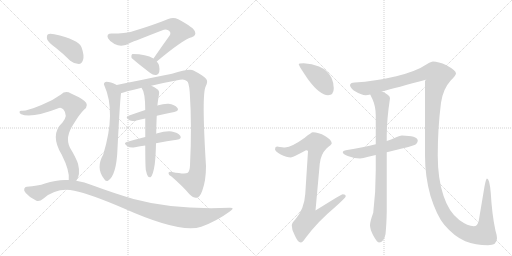
t = 0.00 s
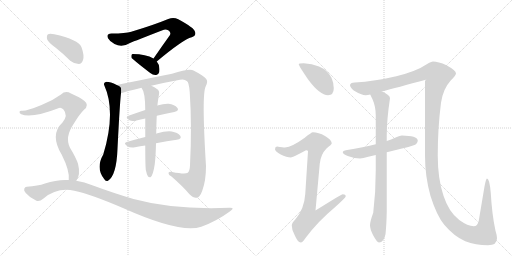
t = 2.00 s
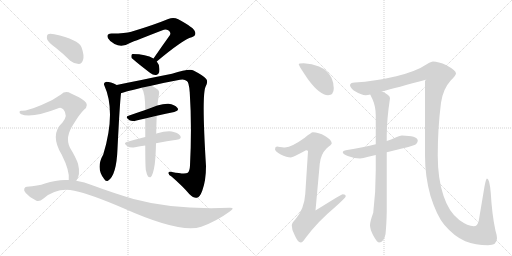
t = 4.00 s
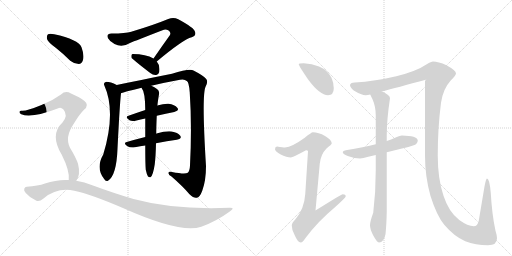
t = 6.00 s
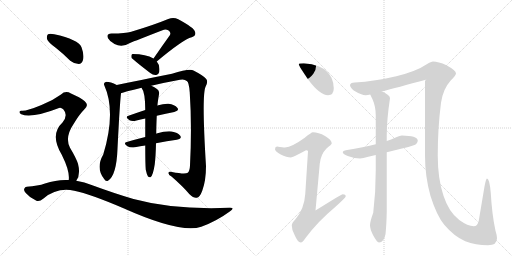
t = 8.00 s
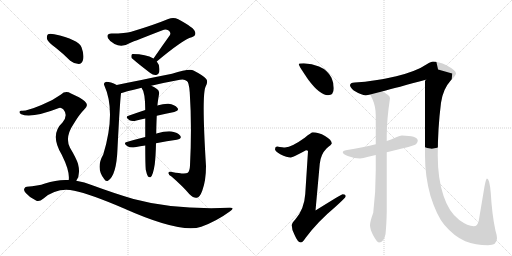
t = 10.00 s

The animated SVG that drew these frames (rendered in a browser with its animation timeline set to each time). Animation: 15 CSS @keyframes rules; frames cover the first 10.00 s.

<svg version="1.1" viewBox="0 0 2048 1024" xmlns="http://www.w3.org/2000/svg">
  <g stroke="lightgray" stroke-dasharray="1,1" stroke-width="1" transform="scale(4, 4)">
    <line x1="0" y1="0" x2="256" y2="256"></line>
    <line x1="256" y1="0" x2="0" y2="256"></line>
    <line x1="128" y1="0" x2="128" y2="256"></line>
    <line x1="0" y1="128" x2="256" y2="128"></line>
    <line x1="256" y1="0" x2="512" y2="256"></line>
    <line x1="512" y1="0" x2="256" y2="256"></line>
    <line x1="384" y1="0" x2="384" y2="256"></line>
    <line x1="256" y1="128" x2="512" y2="128"></line>
  </g>
<g transform="scale(1, -1) translate(0, -850)">
   <style type="text/css">
    @keyframes keyframes0 {
      from {
       stroke: black;
       stroke-dashoffset: 706;
       stroke-width: 128;
       }
       70% {
       animation-timing-function: step-end;
       stroke: black;
       stroke-dashoffset: 0;
       stroke-width: 128;
       }
       to {
       stroke: black;
       stroke-width: 1024;
       }
       }
       #make-me-a-hanzi-animation-0 {
         animation: keyframes0 0.824544s both;
         animation-delay: 0.000000s;
         animation-timing-function: linear;
       }
    @keyframes keyframes1 {
      from {
       stroke: black;
       stroke-dashoffset: 368;
       stroke-width: 128;
       }
       55% {
       animation-timing-function: step-end;
       stroke: black;
       stroke-dashoffset: 0;
       stroke-width: 128;
       }
       to {
       stroke: black;
       stroke-width: 1024;
       }
       }
       #make-me-a-hanzi-animation-1 {
         animation: keyframes1 0.549479s both;
         animation-delay: 0.824544s;
         animation-timing-function: linear;
       }
    @keyframes keyframes2 {
      from {
       stroke: black;
       stroke-dashoffset: 648;
       stroke-width: 128;
       }
       68% {
       animation-timing-function: step-end;
       stroke: black;
       stroke-dashoffset: 0;
       stroke-width: 128;
       }
       to {
       stroke: black;
       stroke-width: 1024;
       }
       }
       #make-me-a-hanzi-animation-2 {
         animation: keyframes2 0.777344s both;
         animation-delay: 1.374023s;
         animation-timing-function: linear;
       }
    @keyframes keyframes3 {
      from {
       stroke: black;
       stroke-dashoffset: 1093;
       stroke-width: 128;
       }
       78% {
       animation-timing-function: step-end;
       stroke: black;
       stroke-dashoffset: 0;
       stroke-width: 128;
       }
       to {
       stroke: black;
       stroke-width: 1024;
       }
       }
       #make-me-a-hanzi-animation-3 {
         animation: keyframes3 1.139486s both;
         animation-delay: 2.151367s;
         animation-timing-function: linear;
       }
    @keyframes keyframes4 {
      from {
       stroke: black;
       stroke-dashoffset: 446;
       stroke-width: 128;
       }
       59% {
       animation-timing-function: step-end;
       stroke: black;
       stroke-dashoffset: 0;
       stroke-width: 128;
       }
       to {
       stroke: black;
       stroke-width: 1024;
       }
       }
       #make-me-a-hanzi-animation-4 {
         animation: keyframes4 0.612956s both;
         animation-delay: 3.290853s;
         animation-timing-function: linear;
       }
    @keyframes keyframes5 {
      from {
       stroke: black;
       stroke-dashoffset: 463;
       stroke-width: 128;
       }
       60% {
       animation-timing-function: step-end;
       stroke: black;
       stroke-dashoffset: 0;
       stroke-width: 128;
       }
       to {
       stroke: black;
       stroke-width: 1024;
       }
       }
       #make-me-a-hanzi-animation-5 {
         animation: keyframes5 0.626790s both;
         animation-delay: 3.903809s;
         animation-timing-function: linear;
       }
    @keyframes keyframes6 {
      from {
       stroke: black;
       stroke-dashoffset: 622;
       stroke-width: 128;
       }
       67% {
       animation-timing-function: step-end;
       stroke: black;
       stroke-dashoffset: 0;
       stroke-width: 128;
       }
       to {
       stroke: black;
       stroke-width: 1024;
       }
       }
       #make-me-a-hanzi-animation-6 {
         animation: keyframes6 0.756185s both;
         animation-delay: 4.530599s;
         animation-timing-function: linear;
       }
    @keyframes keyframes7 {
      from {
       stroke: black;
       stroke-dashoffset: 404;
       stroke-width: 128;
       }
       57% {
       animation-timing-function: step-end;
       stroke: black;
       stroke-dashoffset: 0;
       stroke-width: 128;
       }
       to {
       stroke: black;
       stroke-width: 1024;
       }
       }
       #make-me-a-hanzi-animation-7 {
         animation: keyframes7 0.578776s both;
         animation-delay: 5.286784s;
         animation-timing-function: linear;
       }
    @keyframes keyframes8 {
      from {
       stroke: black;
       stroke-dashoffset: 791;
       stroke-width: 128;
       }
       72% {
       animation-timing-function: step-end;
       stroke: black;
       stroke-dashoffset: 0;
       stroke-width: 128;
       }
       to {
       stroke: black;
       stroke-width: 1024;
       }
       }
       #make-me-a-hanzi-animation-8 {
         animation: keyframes8 0.893717s both;
         animation-delay: 5.865560s;
         animation-timing-function: linear;
       }
    @keyframes keyframes9 {
      from {
       stroke: black;
       stroke-dashoffset: 1088;
       stroke-width: 128;
       }
       78% {
       animation-timing-function: step-end;
       stroke: black;
       stroke-dashoffset: 0;
       stroke-width: 128;
       }
       to {
       stroke: black;
       stroke-width: 1024;
       }
       }
       #make-me-a-hanzi-animation-9 {
         animation: keyframes9 1.135417s both;
         animation-delay: 6.759277s;
         animation-timing-function: linear;
       }
    @keyframes keyframes10 {
      from {
       stroke: black;
       stroke-dashoffset: 412;
       stroke-width: 128;
       }
       57% {
       animation-timing-function: step-end;
       stroke: black;
       stroke-dashoffset: 0;
       stroke-width: 128;
       }
       to {
       stroke: black;
       stroke-width: 1024;
       }
       }
       #make-me-a-hanzi-animation-10 {
         animation: keyframes10 0.585286s both;
         animation-delay: 7.894694s;
         animation-timing-function: linear;
       }
    @keyframes keyframes11 {
      from {
       stroke: black;
       stroke-dashoffset: 885;
       stroke-width: 128;
       }
       74% {
       animation-timing-function: step-end;
       stroke: black;
       stroke-dashoffset: 0;
       stroke-width: 128;
       }
       to {
       stroke: black;
       stroke-width: 1024;
       }
       }
       #make-me-a-hanzi-animation-11 {
         animation: keyframes11 0.970215s both;
         animation-delay: 8.479980s;
         animation-timing-function: linear;
       }
    @keyframes keyframes12 {
      from {
       stroke: black;
       stroke-dashoffset: 1548;
       stroke-width: 128;
       }
       83% {
       animation-timing-function: step-end;
       stroke: black;
       stroke-dashoffset: 0;
       stroke-width: 128;
       }
       to {
       stroke: black;
       stroke-width: 1024;
       }
       }
       #make-me-a-hanzi-animation-12 {
         animation: keyframes12 1.509766s both;
         animation-delay: 9.450195s;
         animation-timing-function: linear;
       }
    @keyframes keyframes13 {
      from {
       stroke: black;
       stroke-dashoffset: 540;
       stroke-width: 128;
       }
       64% {
       animation-timing-function: step-end;
       stroke: black;
       stroke-dashoffset: 0;
       stroke-width: 128;
       }
       to {
       stroke: black;
       stroke-width: 1024;
       }
       }
       #make-me-a-hanzi-animation-13 {
         animation: keyframes13 0.689453s both;
         animation-delay: 10.959961s;
         animation-timing-function: linear;
       }
    @keyframes keyframes14 {
      from {
       stroke: black;
       stroke-dashoffset: 857;
       stroke-width: 128;
       }
       74% {
       animation-timing-function: step-end;
       stroke: black;
       stroke-dashoffset: 0;
       stroke-width: 128;
       }
       to {
       stroke: black;
       stroke-width: 1024;
       }
       }
       #make-me-a-hanzi-animation-14 {
         animation: keyframes14 0.947428s both;
         animation-delay: 11.649414s;
         animation-timing-function: linear;
       }
</style>
<path d="M 627 604 Q 732 692 767 701 Q 786 708 780 723 Q 777 739 713 773 Q 694 783 673 774 Q 615 750 525 723 Q 503 716 446 716 Q 424 716 432 697 Q 439 684 458 674 Q 488 658 520 678 Q 541 687 650 729 Q 662 735 673 729 Q 685 722 680 710 Q 649 667 614 616 C 597 591 604 585 627 604 Z" fill="lightgray"></path> 
<path d="M 614 616 Q 584 634 531 634 Q 528 634 528 633 Q 524 629 526 619 Q 527 615 601 558 Q 613 548 625 550 Q 634 551 637 562 Q 641 589 627 604 L 614 616 Z" fill="lightgray"></path> 
<path d="M 467 510 Q 442 523 425 523 Q 412 519 417 509 Q 465 403 413 232 Q 382 178 416 135 Q 423 122 432 127 Q 466 148 470 255 Q 479 435 484 477 C 486 501 486 501 467 510 Z" fill="lightgray"></path> 
<path d="M 605 507 Q 659 520 720 531 Q 738 535 747 526 Q 756 522 759 480 Q 768 344 760 188 Q 759 166 751 159 Q 741 152 688 162 Q 673 166 674 157 Q 674 150 686 144 Q 732 104 757 74 Q 776 56 787 59 Q 799 60 809 87 Q 824 127 824 186 Q 806 474 823 505 Q 833 524 825 534 Q 815 547 774 568 Q 758 577 688 555 Q 493 516 467 510 C 438 504 455 468 484 477 Q 487 480 566 499 L 605 507 Z" fill="lightgray"></path> 
<path d="M 627 387 Q 664 396 697 402 Q 719 408 709 419 Q 699 432 674 435 Q 656 436 629 428 L 581 410 Q 545 398 514 387 Q 498 383 518 369 Q 528 363 546 368 Q 562 372 581 376 L 627 387 Z" fill="lightgray"></path> 
<path d="M 624 277 Q 669 286 707 291 Q 729 295 721 307 Q 711 320 687 324 Q 665 327 626 316 Q 625 316 625 315 L 581 302 Q 541 292 507 282 Q 491 278 510 265 Q 520 258 540 261 Q 561 265 581 268 L 624 277 Z" fill="lightgray"></path> 
<path d="M 583 171 Q 587 152 592 144 Q 596 140 602 141 Q 612 147 619 193 Q 623 226 624 277 L 625 315 Q 625 343 627 387 L 629 428 Q 629 429 630 430 Q 630 437 636 473 Q 639 486 628 494 Q 615 504 605 507 C 578 519 551 525 566 499 Q 581 481 581 410 L 581 376 Q 581 343 581 302 L 581 268 Q 581 196 583 171 Z" fill="lightgray"></path> 
<path d="M 224 658 Q 252 636 281 607 Q 297 594 315 594 Q 327 595 332 610 Q 338 628 326 661 Q 314 692 217 713 Q 199 717 192 713 Q 186 709 188 694 Q 192 681 224 658 Z" fill="lightgray"></path> 
<path d="M 305 127 Q 323 151 312 195 Q 305 217 280 259 Q 258 301 295 355 Q 317 392 336 411 Q 358 429 339 445 Q 320 461 284 476 Q 262 489 244 472 Q 210 447 166 430 Q 106 405 87 407 Q 80 408 78 403 Q 77 397 85 393 Q 125 375 236 418 Q 243 422 253 413 Q 274 389 250 360 Q 198 312 247 231 Q 280 165 275 130 C 275 100 291 100 305 127 Z" fill="lightgray"></path> 
<path d="M 275 130 Q 229 133 180 116 Q 152 106 107 103 Q 100 103 97 95 Q 94 88 103 78 Q 119 59 144 48 Q 156 41 174 56 Q 229 102 297 87 Q 361 74 494 17 Q 722 -85 805 -57 Q 866 -35 919 4 Q 943 20 918 19 Q 696 10 534 54 Q 459 76 369 109 Q 338 122 305 127 L 275 130 Z" fill="lightgray"></path> 
<path d="M 1215 597 Q 1195 597 1195 593 Q 1195 587 1234 530 Q 1280 469 1312 469 Q 1335 469 1335 497 Q 1335 518 1326 539 Q 1310 570 1276 584 Q 1248 595 1215 597 Z" fill="lightgray"></path> 
<path d="M 1251 321 Q 1246 321 1219 299 Q 1168 262 1140 260 Q 1133 260 1108 264 Q 1100 263 1100 253 Q 1100 246 1121 233 Q 1148 220 1163 220 Q 1171 220 1224 249 Q 1232 249 1232 245 L 1221 74 Q 1217 13 1181 -28 Q 1167 -43 1167 -51 Q 1167 -70 1178 -89 Q 1191 -120 1203 -120 Q 1210 -120 1222 -102 Q 1270 -37 1342 23 Q 1383 60 1383 65 Q 1383 73 1371 73 Q 1366 73 1262 8 L 1279 195 Q 1283 233 1306 256 Q 1327 273 1327 276 Q 1327 291 1300 306 Q 1274 321 1251 321 Z" fill="lightgray"></path> 
<path d="M 1732 604 Q 1725 604 1707 593 Q 1666 565 1585 545 Q 1501 525 1419 520 Q 1400 519 1400 509 Q 1400 501 1415 488 Q 1446 469 1463 469 Q 1471 469 1481 472 L 1528 484 Q 1584 499 1707 532 Q 1700 531 1700 524 L 1700 228 Q 1700 144 1722 66 Q 1747 -13 1777 -49 Q 1817 -96 1861 -115 Q 1902 -131 1952 -131 Q 1988 -131 1988 -103 Q 1988 -92 1982 -73 Q 1968 -10 1963 79 Q 1958 136 1948 136 Q 1944 136 1938 104 L 1915 -33 Q 1910 -55 1895 -55 Q 1872 -55 1837 -30 Q 1795 2 1774 67 Q 1751 135 1751 228 Q 1751 337 1764 439 Q 1772 494 1802 527 Q 1824 549 1824 556 Q 1824 568 1786 589 Q 1753 604 1732 604 Z" fill="lightgray"></path> 
<path d="M 1503 273 Q 1457 261 1383 249 Q 1371 247 1371 241 Q 1371 233 1394 225 Q 1418 216 1440 216 Q 1451 216 1473 223 Q 1484 225 1503 230 L 1547 241 Q 1572 247 1608 256 Q 1631 260 1658 270 Q 1671 276 1671 289 Q 1668 307 1608 308 Q 1598 308 1578 298 Q 1566 292 1547 286 L 1503 273 Z" fill="lightgray"></path> 
<path d="M 1481 472 Q 1484 465 1490 453 Q 1503 424 1503 388 L 1503 273 L 1503 230 L 1503 169 Q 1503 80 1493 -1 Q 1480 -36 1480 -51 Q 1480 -66 1492 -90 Q 1508 -120 1516 -120 Q 1535 -120 1542 -87 Q 1546 -48 1547 5 L 1547 241 L 1547 286 L 1547 310 Q 1547 371 1560 457 Q 1560 470 1528 484 C 1501 498 1468 499 1481 472 Z" fill="lightgray"></path> 
      <clipPath id="make-me-a-hanzi-clip-0">
      <path d="M 627 604 Q 732 692 767 701 Q 786 708 780 723 Q 777 739 713 773 Q 694 783 673 774 Q 615 750 525 723 Q 503 716 446 716 Q 424 716 432 697 Q 439 684 458 674 Q 488 658 520 678 Q 541 687 650 729 Q 662 735 673 729 Q 685 722 680 710 Q 649 667 614 616 C 597 591 604 585 627 604 Z" fill="lightgray"></path>
      </clipPath>
      <path clip-path="url(#make-me-a-hanzi-clip-0)" d="M 442 704 L 463 695 L 502 694 L 661 751 L 693 750 L 721 724 L 700 693 L 636 629 L 632 618 L 623 619 " fill="none" id="make-me-a-hanzi-animation-0" stroke-dasharray="578 1156" stroke-linecap="round"></path>

      <clipPath id="make-me-a-hanzi-clip-1">
      <path d="M 614 616 Q 584 634 531 634 Q 528 634 528 633 Q 524 629 526 619 Q 527 615 601 558 Q 613 548 625 550 Q 634 551 637 562 Q 641 589 627 604 L 614 616 Z" fill="lightgray"></path>
      </clipPath>
      <path clip-path="url(#make-me-a-hanzi-clip-1)" d="M 532 625 L 599 593 L 623 564 " fill="none" id="make-me-a-hanzi-animation-1" stroke-dasharray="240 480" stroke-linecap="round"></path>

      <clipPath id="make-me-a-hanzi-clip-2">
      <path d="M 467 510 Q 442 523 425 523 Q 412 519 417 509 Q 465 403 413 232 Q 382 178 416 135 Q 423 122 432 127 Q 466 148 470 255 Q 479 435 484 477 C 486 501 486 501 467 510 Z" fill="lightgray"></path>
      </clipPath>
      <path clip-path="url(#make-me-a-hanzi-clip-2)" d="M 425 514 L 449 493 L 459 449 L 455 316 L 429 182 L 427 137 " fill="none" id="make-me-a-hanzi-animation-2" stroke-dasharray="520 1040" stroke-linecap="round"></path>

      <clipPath id="make-me-a-hanzi-clip-3">
      <path d="M 605 507 Q 659 520 720 531 Q 738 535 747 526 Q 756 522 759 480 Q 768 344 760 188 Q 759 166 751 159 Q 741 152 688 162 Q 673 166 674 157 Q 674 150 686 144 Q 732 104 757 74 Q 776 56 787 59 Q 799 60 809 87 Q 824 127 824 186 Q 806 474 823 505 Q 833 524 825 534 Q 815 547 774 568 Q 758 577 688 555 Q 493 516 467 510 C 438 504 455 468 484 477 Q 487 480 566 499 L 605 507 Z" fill="lightgray"></path>
      </clipPath>
      <path clip-path="url(#make-me-a-hanzi-clip-3)" d="M 470 505 L 496 498 L 740 551 L 763 545 L 784 527 L 789 517 L 793 252 L 787 150 L 774 121 L 731 133 L 682 157 " fill="none" id="make-me-a-hanzi-animation-3" stroke-dasharray="965 1930" stroke-linecap="round"></path>

      <clipPath id="make-me-a-hanzi-clip-4">
      <path d="M 627 387 Q 664 396 697 402 Q 719 408 709 419 Q 699 432 674 435 Q 656 436 629 428 L 581 410 Q 545 398 514 387 Q 498 383 518 369 Q 528 363 546 368 Q 562 372 581 376 L 627 387 Z" fill="lightgray"></path>
      </clipPath>
      <path clip-path="url(#make-me-a-hanzi-clip-4)" d="M 516 378 L 642 412 L 678 417 L 701 412 " fill="none" id="make-me-a-hanzi-animation-4" stroke-dasharray="318 636" stroke-linecap="round"></path>

      <clipPath id="make-me-a-hanzi-clip-5">
      <path d="M 624 277 Q 669 286 707 291 Q 729 295 721 307 Q 711 320 687 324 Q 665 327 626 316 Q 625 316 625 315 L 581 302 Q 541 292 507 282 Q 491 278 510 265 Q 520 258 540 261 Q 561 265 581 268 L 624 277 Z" fill="lightgray"></path>
      </clipPath>
      <path clip-path="url(#make-me-a-hanzi-clip-5)" d="M 508 273 L 572 282 L 640 301 L 690 307 L 711 301 " fill="none" id="make-me-a-hanzi-animation-5" stroke-dasharray="335 670" stroke-linecap="round"></path>

      <clipPath id="make-me-a-hanzi-clip-6">
      <path d="M 583 171 Q 587 152 592 144 Q 596 140 602 141 Q 612 147 619 193 Q 623 226 624 277 L 625 315 Q 625 343 627 387 L 629 428 Q 629 429 630 430 Q 630 437 636 473 Q 639 486 628 494 Q 615 504 605 507 C 578 519 551 525 566 499 Q 581 481 581 410 L 581 376 Q 581 343 581 302 L 581 268 Q 581 196 583 171 Z" fill="lightgray"></path>
      </clipPath>
      <path clip-path="url(#make-me-a-hanzi-clip-6)" d="M 573 498 L 602 479 L 607 467 L 599 149 " fill="none" id="make-me-a-hanzi-animation-6" stroke-dasharray="494 988" stroke-linecap="round"></path>

      <clipPath id="make-me-a-hanzi-clip-7">
      <path d="M 224 658 Q 252 636 281 607 Q 297 594 315 594 Q 327 595 332 610 Q 338 628 326 661 Q 314 692 217 713 Q 199 717 192 713 Q 186 709 188 694 Q 192 681 224 658 Z" fill="lightgray"></path>
      </clipPath>
      <path clip-path="url(#make-me-a-hanzi-clip-7)" d="M 199 704 L 289 650 L 312 614 " fill="none" id="make-me-a-hanzi-animation-7" stroke-dasharray="276 552" stroke-linecap="round"></path>

      <clipPath id="make-me-a-hanzi-clip-8">
      <path d="M 305 127 Q 323 151 312 195 Q 305 217 280 259 Q 258 301 295 355 Q 317 392 336 411 Q 358 429 339 445 Q 320 461 284 476 Q 262 489 244 472 Q 210 447 166 430 Q 106 405 87 407 Q 80 408 78 403 Q 77 397 85 393 Q 125 375 236 418 Q 243 422 253 413 Q 274 389 250 360 Q 198 312 247 231 Q 280 165 275 130 C 275 100 291 100 305 127 Z" fill="lightgray"></path>
      </clipPath>
      <path clip-path="url(#make-me-a-hanzi-clip-8)" d="M 85 400 L 134 402 L 254 445 L 278 440 L 291 428 L 288 389 L 255 330 L 248 303 L 253 265 L 275 226 L 295 169 L 294 148 L 283 135 " fill="none" id="make-me-a-hanzi-animation-8" stroke-dasharray="663 1326" stroke-linecap="round"></path>

      <clipPath id="make-me-a-hanzi-clip-9">
      <path d="M 275 130 Q 229 133 180 116 Q 152 106 107 103 Q 100 103 97 95 Q 94 88 103 78 Q 119 59 144 48 Q 156 41 174 56 Q 229 102 297 87 Q 361 74 494 17 Q 722 -85 805 -57 Q 866 -35 919 4 Q 943 20 918 19 Q 696 10 534 54 Q 459 76 369 109 Q 338 122 305 127 L 275 130 Z" fill="lightgray"></path>
      </clipPath>
      <path clip-path="url(#make-me-a-hanzi-clip-9)" d="M 108 91 L 153 78 L 231 108 L 308 106 L 371 88 L 537 25 L 619 1 L 716 -18 L 799 -20 L 909 11 " fill="none" id="make-me-a-hanzi-animation-9" stroke-dasharray="960 1920" stroke-linecap="round"></path>

      <clipPath id="make-me-a-hanzi-clip-10">
      <path d="M 1215 597 Q 1195 597 1195 593 Q 1195 587 1234 530 Q 1280 469 1312 469 Q 1335 469 1335 497 Q 1335 518 1326 539 Q 1310 570 1276 584 Q 1248 595 1215 597 Z" fill="lightgray"></path>
      </clipPath>
      <path clip-path="url(#make-me-a-hanzi-clip-10)" d="M 1199 592 L 1279 537 L 1314 489 " fill="none" id="make-me-a-hanzi-animation-10" stroke-dasharray="284 568" stroke-linecap="round"></path>

      <clipPath id="make-me-a-hanzi-clip-11">
      <path d="M 1251 321 Q 1246 321 1219 299 Q 1168 262 1140 260 Q 1133 260 1108 264 Q 1100 263 1100 253 Q 1100 246 1121 233 Q 1148 220 1163 220 Q 1171 220 1224 249 Q 1232 249 1232 245 L 1221 74 Q 1217 13 1181 -28 Q 1167 -43 1167 -51 Q 1167 -70 1178 -89 Q 1191 -120 1203 -120 Q 1210 -120 1222 -102 Q 1270 -37 1342 23 Q 1383 60 1383 65 Q 1383 73 1371 73 Q 1366 73 1262 8 L 1279 195 Q 1283 233 1306 256 Q 1327 273 1327 276 Q 1327 291 1300 306 Q 1274 321 1251 321 Z" fill="lightgray"></path>
      </clipPath>
      <path clip-path="url(#make-me-a-hanzi-clip-11)" d="M 1111 254 L 1136 243 L 1160 242 L 1224 274 L 1264 275 L 1237 18 L 1275 15 L 1284 0 L 1257 -20 L 1235 -23 L 1215 -48 L 1205 -68 L 1203 -110 " fill="none" id="make-me-a-hanzi-animation-11" stroke-dasharray="757 1514" stroke-linecap="round"></path>

      <clipPath id="make-me-a-hanzi-clip-12">
      <path d="M 1732 604 Q 1725 604 1707 593 Q 1666 565 1585 545 Q 1501 525 1419 520 Q 1400 519 1400 509 Q 1400 501 1415 488 Q 1446 469 1463 469 Q 1471 469 1481 472 L 1528 484 Q 1584 499 1707 532 Q 1700 531 1700 524 L 1700 228 Q 1700 144 1722 66 Q 1747 -13 1777 -49 Q 1817 -96 1861 -115 Q 1902 -131 1952 -131 Q 1988 -131 1988 -103 Q 1988 -92 1982 -73 Q 1968 -10 1963 79 Q 1958 136 1948 136 Q 1944 136 1938 104 L 1915 -33 Q 1910 -55 1895 -55 Q 1872 -55 1837 -30 Q 1795 2 1774 67 Q 1751 135 1751 228 Q 1751 337 1764 439 Q 1772 494 1802 527 Q 1824 549 1824 556 Q 1824 568 1786 589 Q 1753 604 1732 604 Z" fill="lightgray"></path>
      </clipPath>
      <path clip-path="url(#make-me-a-hanzi-clip-12)" d="M 1411 508 L 1465 496 L 1588 522 L 1691 553 L 1695 535 L 1717 516 L 1741 509 L 1726 314 L 1726 192 L 1737 107 L 1754 46 L 1788 -19 L 1836 -66 L 1879 -87 L 1937 -85 L 1945 -45 L 1949 132 " fill="none" id="make-me-a-hanzi-animation-12" stroke-dasharray="1420 2840" stroke-linecap="round"></path>

      <clipPath id="make-me-a-hanzi-clip-13">
      <path d="M 1503 273 Q 1457 261 1383 249 Q 1371 247 1371 241 Q 1371 233 1394 225 Q 1418 216 1440 216 Q 1451 216 1473 223 Q 1484 225 1503 230 L 1547 241 Q 1572 247 1608 256 Q 1631 260 1658 270 Q 1671 276 1671 289 Q 1668 307 1608 308 Q 1598 308 1578 298 Q 1566 292 1547 286 L 1503 273 Z" fill="lightgray"></path>
      </clipPath>
      <path clip-path="url(#make-me-a-hanzi-clip-13)" d="M 1380 241 L 1442 238 L 1607 282 L 1658 287 " fill="none" id="make-me-a-hanzi-animation-13" stroke-dasharray="412 824" stroke-linecap="round"></path>

      <clipPath id="make-me-a-hanzi-clip-14">
      <path d="M 1481 472 Q 1484 465 1490 453 Q 1503 424 1503 388 L 1503 273 L 1503 230 L 1503 169 Q 1503 80 1493 -1 Q 1480 -36 1480 -51 Q 1480 -66 1492 -90 Q 1508 -120 1516 -120 Q 1535 -120 1542 -87 Q 1546 -48 1547 5 L 1547 241 L 1547 286 L 1547 310 Q 1547 371 1560 457 Q 1560 470 1528 484 C 1501 498 1468 499 1481 472 Z" fill="lightgray"></path>
      </clipPath>
      <path clip-path="url(#make-me-a-hanzi-clip-14)" d="M 1488 470 L 1526 449 L 1528 436 L 1524 60 L 1513 -43 L 1518 -108 " fill="none" id="make-me-a-hanzi-animation-14" stroke-dasharray="729 1458" stroke-linecap="round"></path>

</g>
</svg>
